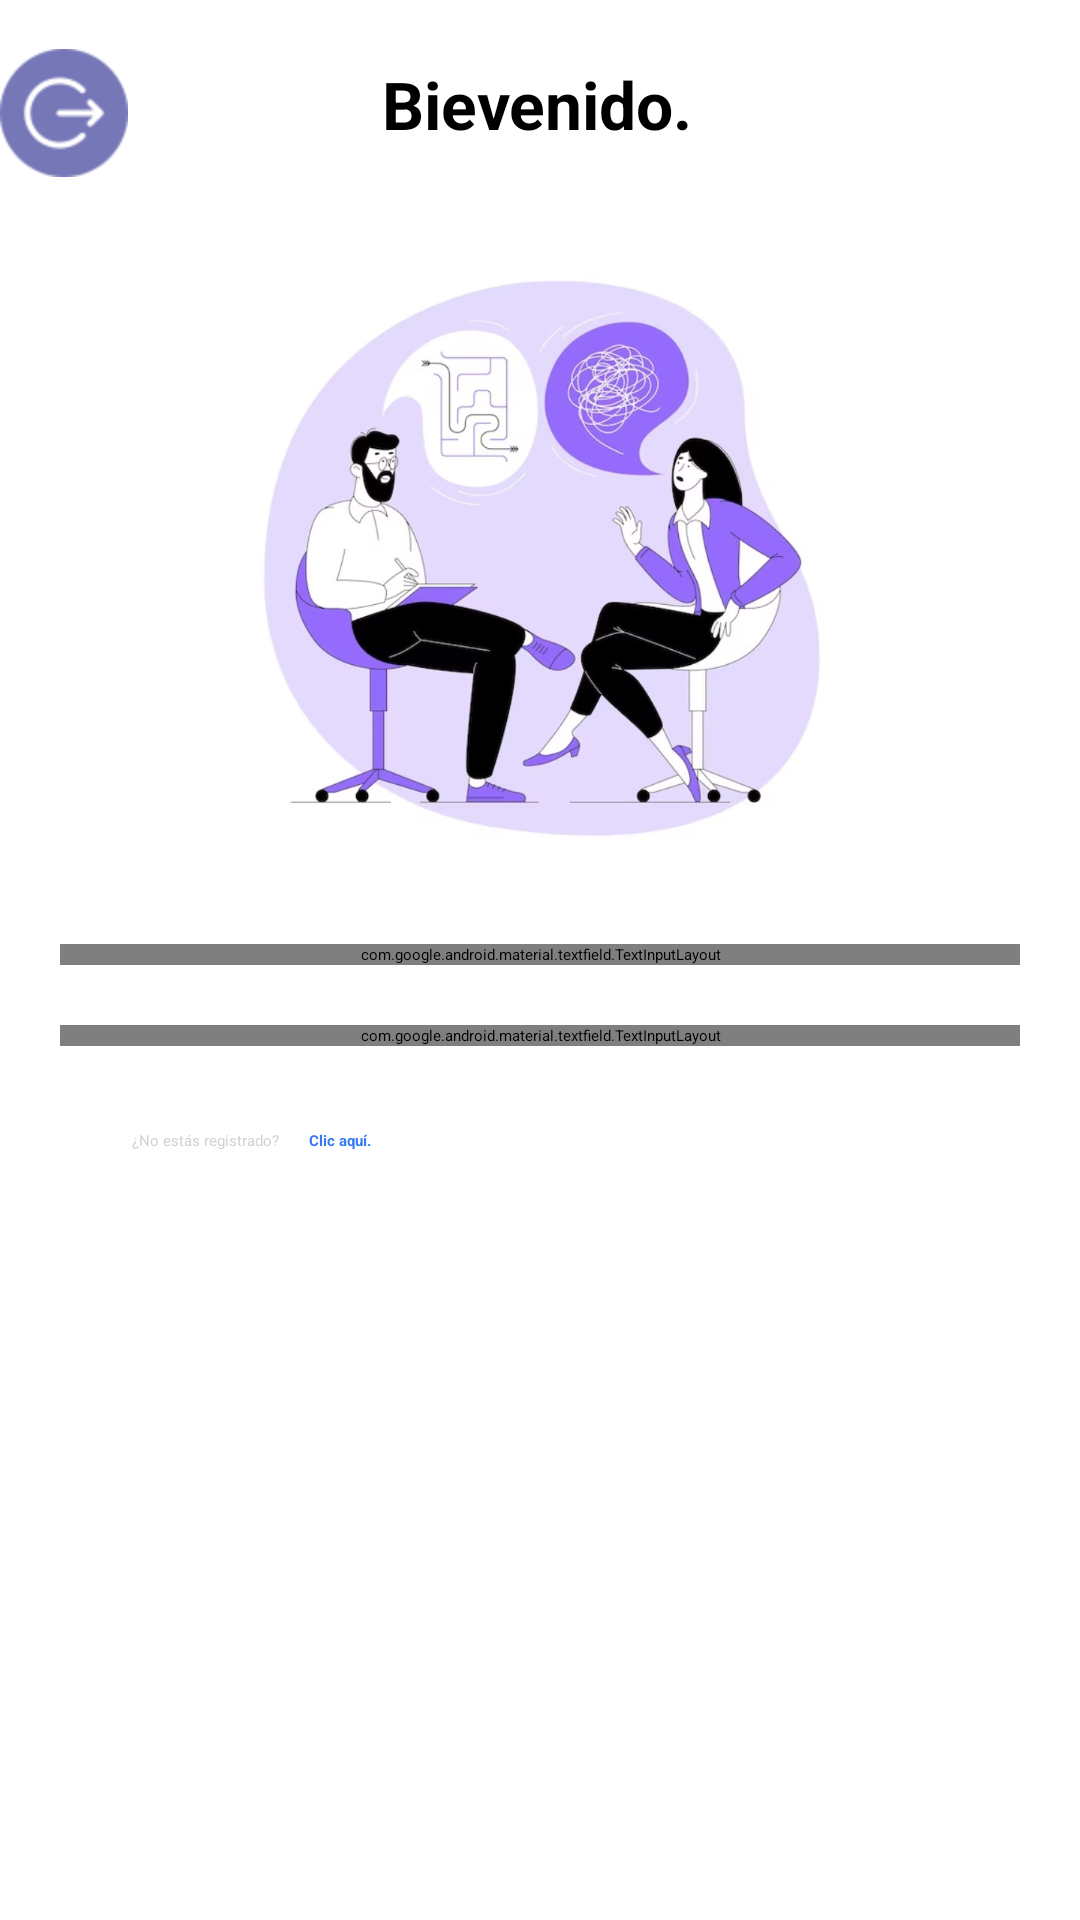

The Android layout XML behind this screen, and the referenced resources:
<!-- AndroidManifest.xml: application theme Theme.ChatGPT -->
<!-- res/layout/activity_login.xml -->
<?xml version="1.0" encoding="utf-8"?>
<androidx.constraintlayout.widget.ConstraintLayout xmlns:android="http://schemas.android.com/apk/res/android"
    xmlns:app="http://schemas.android.com/apk/res-auto"
    xmlns:tools="http://schemas.android.com/tools"
    android:layout_width="match_parent"
    android:layout_height="match_parent"
    android:background="@color/white"
    tools:context=".Login">


    <TextView
        android:id="@+id/textView"
        android:layout_width="wrap_content"
        android:layout_height="wrap_content"
        android:layout_marginTop="20dp"
        android:text="Bievenido."
        app:boxStrokeColor="@color/purple_200"
        android:textSize="22sp"
        android:textStyle="bold"
        android:textColor="@color/black"
        app:layout_constraintEnd_toEndOf="parent"
        app:layout_constraintHorizontal_bias="0.497"
        app:layout_constraintStart_toStartOf="parent"
        app:layout_constraintTop_toTopOf="parent" />

    <com.google.android.material.textfield.TextInputLayout
        android:id="@+id/txtUser"
        style="@style/Widget.MaterialComponents.TextInputLayout.OutlinedBox"
        android:layout_width="320dp"
        android:layout_height="wrap_content"
        android:layout_marginTop="30dp"
        android:hint="Usuario"
        app:boxBackgroundMode="outline"
        app:boxCornerRadiusBottomEnd="30dp"
        app:boxCornerRadiusBottomStart="30dp"
        app:boxCornerRadiusTopEnd="30dp"
        app:boxCornerRadiusTopStart="30dp"
        app:endIconMode="clear_text"
        app:endIconTint="@color/black"
        android:textColor="@color/black"
        app:boxStrokeColor="@color/purple_200"
        android:textColorHint="@color/black"
        app:layout_constraintEnd_toEndOf="parent"
        app:layout_constraintStart_toStartOf="parent"
        app:layout_constraintTop_toBottomOf="@+id/imageView5">

        <com.google.android.material.textfield.TextInputEditText
            android:id="@+id/txt_UserRead"
            android:layout_width="320dp"
            android:layout_height="wrap_content"
            android:textColor="@color/black"
            android:textColorHint="@color/black"
            android:drawableLeft="@mipmap/user"
            android:inputType="textAutoComplete" />

    </com.google.android.material.textfield.TextInputLayout>

    <com.google.android.material.textfield.TextInputLayout
        android:id="@+id/txtPass"
        style="@style/Widget.MaterialComponents.TextInputLayout.OutlinedBox"
        android:layout_width="320dp"
        android:layout_height="wrap_content"
        android:layout_marginTop="20dp"
        android:hint="Contraseña"
        app:boxStrokeColor="@color/purple_200"
        android:textColor="@color/black"
        android:textColorHint="@color/black"
        app:boxBackgroundMode="outline"
        app:boxCornerRadiusBottomEnd="30dp"
        app:boxCornerRadiusBottomStart="30dp"
        app:boxCornerRadiusTopEnd="30dp"
        app:boxCornerRadiusTopStart="30dp"
        app:endIconMode="password_toggle"
        app:endIconScaleType="centerInside"
        app:endIconTint="@color/black"
        app:layout_constraintEnd_toEndOf="parent"
        app:layout_constraintStart_toStartOf="parent"
        app:layout_constraintTop_toBottomOf="@+id/txtUser">

        <com.google.android.material.textfield.TextInputEditText
            android:id="@+id/txt_PasswordRead"
            android:layout_width="320dp"
            android:layout_height="wrap_content"
            android:inputType="textPassword"
            android:textColor="@color/black"
            android:textColorHint="@color/black"
            tools:ignore="TouchTargetSizeCheck,TouchTargetSizeCheck" />
    </com.google.android.material.textfield.TextInputLayout>

    <Button
        android:id="@+id/btn_Ingresar"
        style="@style/Widget.MaterialComponents.TextInputLayout.OutlinedBox"
        android:layout_width="wrap_content"
        android:layout_height="wrap_content"
        android:layout_marginTop="40dp"
        android:layout_marginBottom="132dp"
        android:backgroundTint="@color/purple_200"
        android:text="Ingresar"
        android:textColor="@color/white"
        android:textStyle="bold"
        app:cornerRadius="8dp"
        app:layout_constraintBottom_toBottomOf="parent"
        app:layout_constraintEnd_toEndOf="parent"
        app:layout_constraintHorizontal_bias="0.498"
        app:layout_constraintStart_toStartOf="parent"
        app:layout_constraintTop_toBottomOf="@+id/textView2" />

    <ImageView
        android:id="@+id/imageView5"
        android:layout_width="wrap_content"
        android:layout_height="wrap_content"
        android:layout_marginTop="40dp"
        app:layout_constraintEnd_toEndOf="parent"
        app:layout_constraintStart_toStartOf="parent"
        app:layout_constraintTop_toBottomOf="@+id/textView"
        app:srcCompat="@mipmap/menu2" />

    <TextView
        android:id="@+id/textView2"
        android:layout_width="wrap_content"
        android:layout_height="wrap_content"
        android:layout_marginStart="44dp"
        android:layout_marginTop="28dp"
        android:textColor="@color/gris"
        android:text="¿No estás registrado?"
        app:layout_constraintStart_toStartOf="parent"
        app:layout_constraintTop_toBottomOf="@+id/txtPass" />

    <TextView
        android:id="@+id/btn_Registrar"
        android:layout_width="wrap_content"
        android:layout_height="wrap_content"
        android:layout_marginStart="10dp"
        android:layout_marginTop="28dp"
        android:text="Clic aquí."
        android:backgroundTint="@color/gris"
        android:textColor="@color/azul"
        android:textStyle="bold"
        app:layout_constraintStart_toEndOf="@+id/textView2"
        app:layout_constraintTop_toBottomOf="@+id/txtPass" />

    <Button
        android:id="@+id/btn_Salir"
        android:layout_width="wrap_content"
        android:layout_height="59dp"
        android:backgroundTint="@color/white"
        android:drawableBottom="@mipmap/cerrar"
        app:layout_constraintStart_toStartOf="parent"
        app:layout_constraintTop_toTopOf="parent"
        tools:ignore="SpeakableTextPresentCheck,SpeakableTextPresentCheck,TouchT" />

</androidx.constraintlayout.widget.ConstraintLayout>
<!-- resources referenced by this layout -->
<resources>
  <color name="azul">#357af2</color>
  <color name="black">#FF000000</color>
  <color name="gris">#D3D3D3 </color>
  <color name="purple_200">#FFBB86FC</color>
  <color name="white">#FFFFFFFF</color>
  <!-- mipmap cerrar: png bitmap (mipmap-hdpi, 4765 bytes) -->
  <!-- mipmap menu2: jpg bitmap (mipmap-xxxhdpi, 71784 bytes) -->
  <style name="Theme.ChatGPT" parent="Theme.MaterialComponents.DayNight.DarkActionBar">
          
          <item name="colorPrimary">@color/purple_200</item>
          <item name="colorPrimaryVariant">@color/purple_700</item>
          <item name="colorOnPrimary">@color/black</item>
          
          <item name="colorSecondary">@color/teal_200</item>
          <item name="colorSecondaryVariant">@color/teal_200</item>
          <item name="colorOnSecondary">@color/black</item>
          
          <item name="android:statusBarColor">?attr/colorPrimaryVariant</item>
          
      </style>
  <color name="purple_700">#FF3700B3</color>
  <color name="teal_200">#FF03DAC5</color>
</resources>
